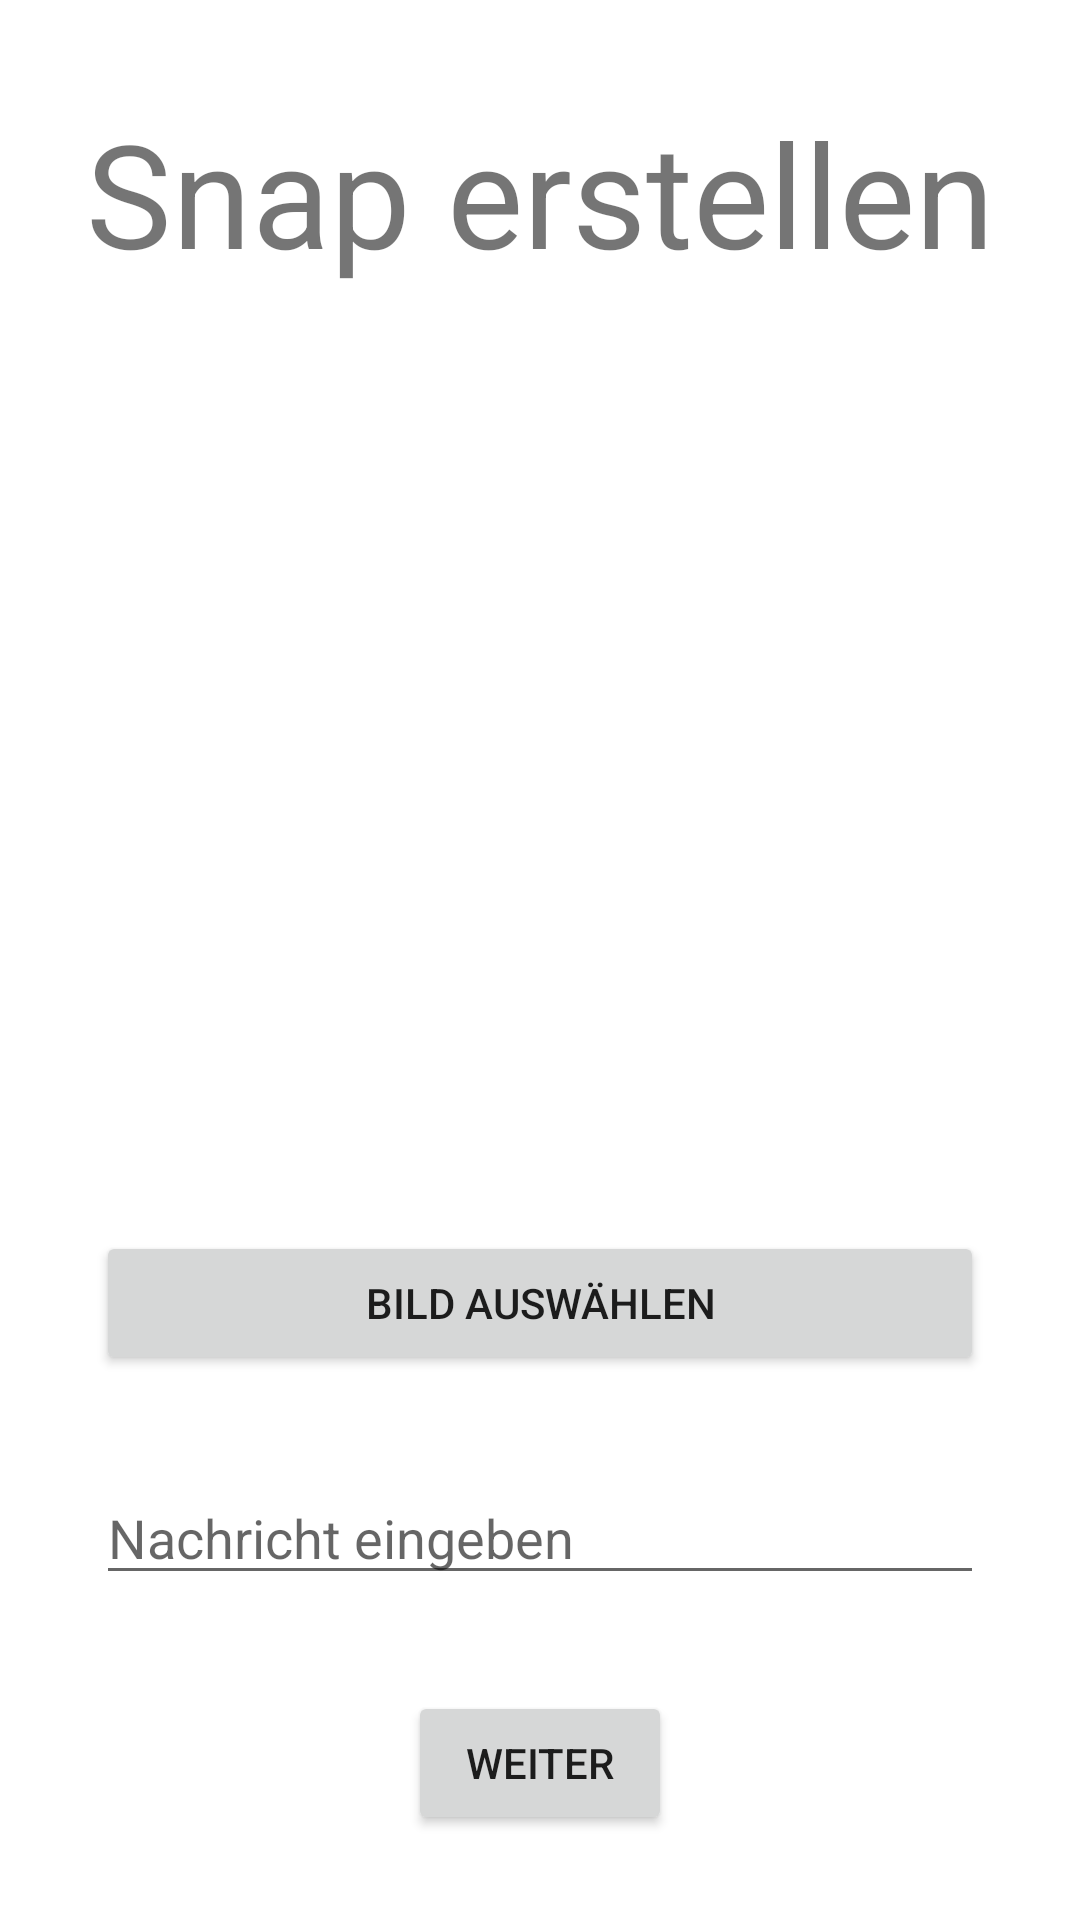

This screen was rendered from an Android layout file. Write that file and the resources it references.
<!-- AndroidManifest.xml: application theme Theme.SnapchatKlon -->
<!-- res/layout/activity_create_snap.xml -->
<?xml version="1.0" encoding="utf-8"?>
<androidx.constraintlayout.widget.ConstraintLayout xmlns:android="http://schemas.android.com/apk/res/android"
    xmlns:app="http://schemas.android.com/apk/res-auto"
    xmlns:tools="http://schemas.android.com/tools"
    android:id="@+id/nextButton"
    android:layout_width="match_parent"
    android:layout_height="match_parent"
    tools:context=".CreateSnapActivity">

    <ImageView
        android:id="@+id/snapImageView"
        android:layout_width="250dp"
        android:layout_height="250dp"
        android:layout_marginStart="32dp"
        android:layout_marginTop="32dp"
        android:layout_marginEnd="32dp"
        app:layout_constraintEnd_toEndOf="parent"
        app:layout_constraintStart_toStartOf="parent"
        app:layout_constraintTop_toBottomOf="@+id/textView2"
        tools:srcCompat="@tools:sample/avatars" />

    <TextView
        android:id="@+id/textView2"
        android:layout_width="wrap_content"
        android:layout_height="wrap_content"
        android:layout_marginStart="32dp"
        android:layout_marginTop="32dp"
        android:layout_marginEnd="32dp"
        android:text="Snap erstellen"
        android:textSize="48sp"
        app:layout_constraintEnd_toEndOf="parent"
        app:layout_constraintStart_toStartOf="parent"
        app:layout_constraintTop_toTopOf="parent" />

    <Button
        android:id="@+id/chooseImageButton"
        android:layout_width="0dp"
        android:layout_height="wrap_content"
        android:layout_marginStart="32dp"
        android:layout_marginTop="32dp"
        android:layout_marginEnd="32dp"
        android:onClick="chooseImageClicked"
        android:text="Bild auswählen"
        app:layout_constraintEnd_toEndOf="parent"
        app:layout_constraintStart_toStartOf="parent"
        app:layout_constraintTop_toBottomOf="@+id/snapImageView" />

    <EditText
        android:id="@+id/messageEditText"
        android:layout_width="0dp"
        android:layout_height="wrap_content"
        android:layout_marginStart="32dp"
        android:layout_marginTop="32dp"
        android:layout_marginEnd="32dp"
        android:ems="10"
        android:hint="Nachricht eingeben"
        android:inputType="textPersonName"
        app:layout_constraintEnd_toEndOf="parent"
        app:layout_constraintStart_toStartOf="parent"
        app:layout_constraintTop_toBottomOf="@+id/chooseImageButton" />

    <Button
        android:id="@+id/button2"
        android:layout_width="wrap_content"
        android:layout_height="wrap_content"
        android:layout_marginStart="32dp"
        android:layout_marginTop="32dp"
        android:layout_marginEnd="32dp"
        android:onClick="nextClicked"
        android:text="Weiter"
        app:layout_constraintEnd_toEndOf="parent"
        app:layout_constraintStart_toStartOf="parent"
        app:layout_constraintTop_toBottomOf="@+id/messageEditText" />
</androidx.constraintlayout.widget.ConstraintLayout>
<!-- resources referenced by this layout -->
<resources>
  <style name="Theme.SnapchatKlon" parent="Theme.MaterialComponents.DayNight.DarkActionBar">
          
          <item name="colorPrimary">@color/purple_500</item>
          <item name="colorPrimaryVariant">@color/purple_700</item>
          <item name="colorOnPrimary">@color/white</item>
          
          <item name="colorSecondary">@color/teal_200</item>
          <item name="colorSecondaryVariant">@color/teal_700</item>
          <item name="colorOnSecondary">@color/black</item>
          
          <item name="android:statusBarColor" tools:targetApi="l">?attr/colorPrimaryVariant</item>
          
      </style>
  <!-- not gathered from this repository: default colours our renderer supplied (Android Studio template values) -->
  <color name="purple_500">#FF6200EE</color>
  <color name="purple_700">#FF3700B3</color>
  <color name="teal_200">#FF03DAC5</color>
  <color name="teal_700">#FF018786</color>
  <color name="black">#FF000000</color>
  <color name="white">#FFFFFFFF</color>
</resources>
